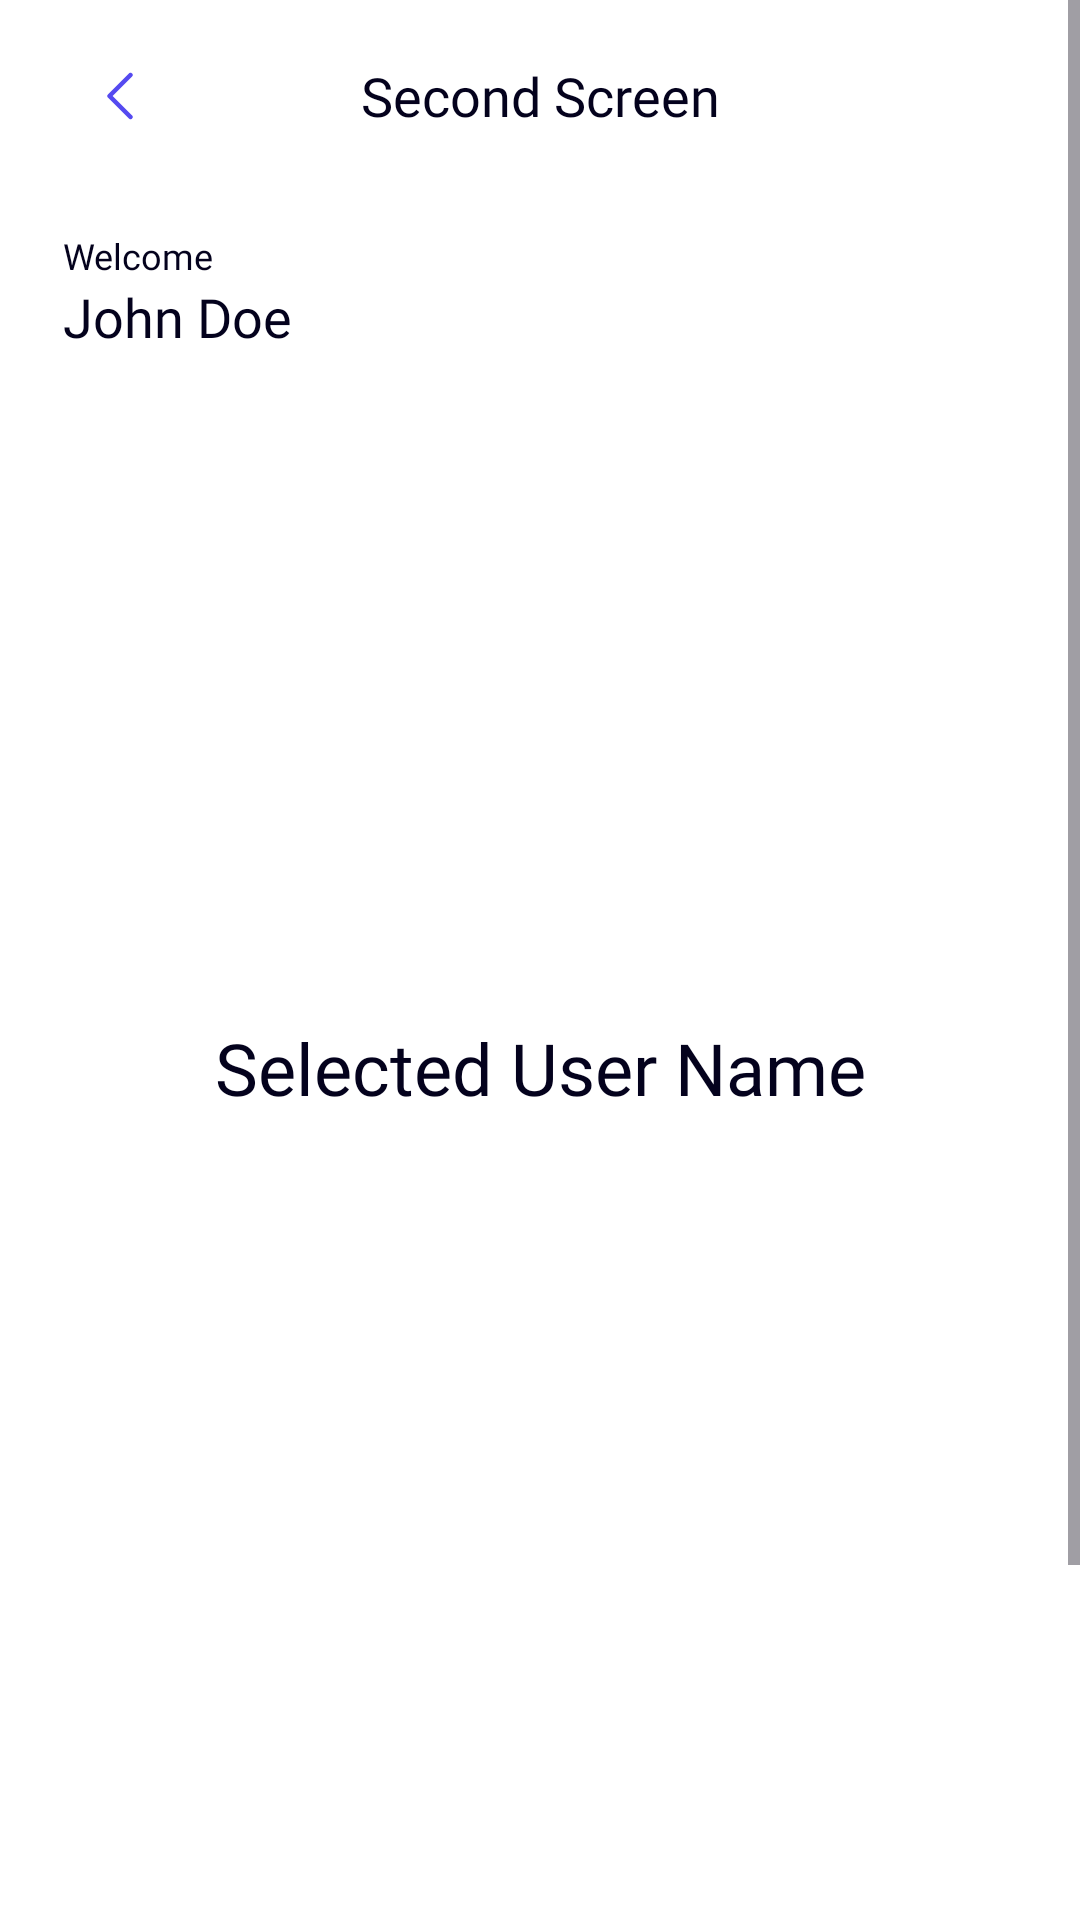

Layout XML and referenced resources for this Android screen:
<!-- AndroidManifest.xml: application theme Theme.PalindromeApp -->
<!-- res/layout/fragment_second.xml -->
<ScrollView
    xmlns:android="http://schemas.android.com/apk/res/android"
    xmlns:tools="http://schemas.android.com/tools"
    xmlns:app="http://schemas.android.com/apk/res-auto"
    android:layout_width="match_parent"
    android:layout_height="match_parent"
    android:fitsSystemWindows="true"
    tools:context=".ui.secondScreen.SecondFragment">

    <LinearLayout
        android:layout_width="match_parent"
        android:layout_height="wrap_content"
        android:orientation="vertical">

        <androidx.appcompat.widget.Toolbar
            android:id="@+id/toolbar"
            android:layout_width="match_parent"
            android:layout_height="?attr/actionBarSize"
            android:background="@color/white">

            <ImageButton
                android:id="@+id/btnBack"
                android:layout_width="48dp"
                android:layout_height="48dp"
                android:src="@drawable/ic_back"
                android:contentDescription="@string/desc_back_button"
                android:background="@android:color/transparent"/>

            <TextView
                android:layout_width="wrap_content"
                android:layout_height="wrap_content"
                android:text="@string/toolbar_title_second_screen"
                android:textSize="18sp"
                android:fontFamily="@font/poppins_semibold"
                android:textColor="@color/darkText"
                android:letterSpacing="0.0"
                android:layout_gravity="center" />

        </androidx.appcompat.widget.Toolbar>

        <androidx.constraintlayout.widget.ConstraintLayout
            android:layout_width="match_parent"
            android:layout_height="wrap_content"
            android:paddingStart="21dp"
            android:paddingTop="13dp"
            android:paddingEnd="21dp"
            android:paddingBottom="50dp">

            <TextView
                android:id="@+id/tvWelcome"
                android:layout_width="wrap_content"
                android:layout_height="wrap_content"
                android:fontFamily="@font/poppins"
                android:letterSpacing="0.0"
                android:lineHeight="36dp"
                android:text="@string/text_welcome"
                android:textColor="@color/darkText"
                android:textSize="12sp"
                app:layout_constraintStart_toStartOf="parent"
                app:layout_constraintTop_toTopOf="parent" />

            <TextView
                android:id="@+id/tvName"
                android:layout_width="wrap_content"
                android:layout_height="wrap_content"
                android:fontFamily="@font/poppins_semibold"
                android:letterSpacing="0.0"
                android:lineHeight="36dp"
                android:text="@string/text_name"
                android:textColor="@color/darkText"
                android:textSize="18sp"
                app:layout_constraintStart_toStartOf="parent"
                app:layout_constraintTop_toBottomOf="@+id/tvWelcome" />


            <TextView
                android:id="@+id/tvSelectedUser"
                android:layout_width="wrap_content"
                android:layout_height="wrap_content"
                android:fontFamily="@font/poppins_semibold"
                android:letterSpacing="0.0"
                android:lineHeight="36dp"
                android:textAlignment="center"
                android:gravity="center_horizontal"
                android:textSize="24sp"
                android:text="@string/text_selected_user_name"
                android:textColor="@color/darkText"
                android:layout_marginTop="222dp"
                app:layout_constraintEnd_toEndOf="parent"
                app:layout_constraintStart_toStartOf="parent"
                app:layout_constraintTop_toBottomOf="@+id/tvName" />

            <com.google.android.material.button.MaterialButton
                android:id="@+id/btnChooseUser"
                android:layout_width="0dp"
                android:layout_height="wrap_content"
                android:layout_marginTop="315dp"
                android:text="@string/button_choose_user"
                app:backgroundTint="@color/blueDark"
                android:textColor="@color/whiteText"
                app:cornerRadius="12dp"
                app:layout_constraintEnd_toEndOf="parent"
                app:layout_constraintStart_toStartOf="parent"
                app:layout_constraintTop_toBottomOf="@+id/tvSelectedUser"
                app:layout_constraintWidth_max="310dp" />
        </androidx.constraintlayout.widget.ConstraintLayout>

    </LinearLayout>
</ScrollView>
<!-- resources referenced by this layout -->
<resources>
  <color name="blueDark">#2B637B</color>
  <color name="darkText">#04021D</color>
  <color name="white">#FFFFFFFF</color>
  <color name="whiteText">#FFFFFFFF</color>
  <!-- drawable ic_back: png bitmap (drawable-hdpi, 333 bytes) -->
  <string name="button_choose_user">Choose a User</string>
  <string name="desc_back_button">Back button</string>
  <string name="text_name">John Doe</string>
  <string name="text_selected_user_name">Selected User Name</string>
  <string name="text_welcome">Welcome</string>
  <string name="toolbar_title_second_screen">Second Screen</string>
  <style name="Theme.PalindromeApp" parent="Base.Theme.PalindromeApp" />
  <style name="Base.Theme.PalindromeApp" parent="Theme.Material3.DayNight.NoActionBar">
          <item name="colorPrimary">@color/darkText</item>
          <item name="android:colorBackground">@color/white</item>
          <item name="colorOnSurface">@color/darkText</item>
      </style>
</resources>
